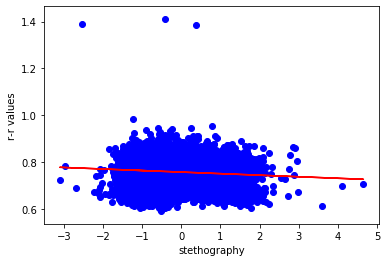

The table this chart was drawn from, first rows:
stethography, rrvalues
-1.49, 0.793
0.1815, 0.796
1.344, 0.801
0.386, 0.85
-1.126, 0.857
-1.002, 0.835
0.8781, 0.798
1.341, 0.767
0.0522, 0.769
-1.285, 0.761
-0.7396, 0.756
0.9503, 0.748
1.375, 0.744
0.1646, 0.756
-1.381, 0.774
-0.8396, 0.776
1.018, 0.778
1.302, 0.774
0.0996, 0.78
-1.32, 0.792
-0.9452, 0.79
0.9364, 0.777
1.172, 0.77
-0.3954, 0.777
-1.427, 0.794
-0.4336, 0.791
1.03, 0.776
0.8713, 0.788
-0.6787, 0.807
-1.529, 0.797
-0.5949, 0.777
1.095, 0.786
0.9074, 0.799
-0.5454, 0.816
-1.221, 0.808
-0.0175, 0.786
1.194, 0.772
0.5886, 0.771
-0.9689, 0.777
-1.162, 0.788
0.4942, 0.793
1.038, 0.815
-0.2234, 0.827
-1.107, 0.845
-0.1527, 0.818
1.147, 0.808
0.5406, 0.802
-0.9535, 0.797
-0.832, 0.797
0.6244, 0.801
1.103, 0.807
-0.184, 0.824
-1.044, 0.839
0.2403, 0.82
1.068, 0.83
-0.0917, 0.832
-1.187, 0.831
-0.4352, 0.82
1.024, 0.804
0.7928, 0.801
... 5,051 more rows
